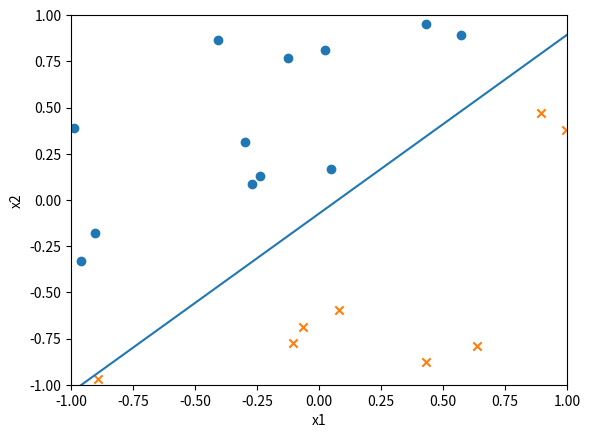

The matplotlib source for this figure:
# perceptron.py
# [redacted]
# Oct 31, 2019
# Starting point for Question 1 of Programming Problem Set #7
#
# For a randomly generated set of data, perform the perceptron learning algorithm
# to correctly classify the points

import numpy
import matplotlib.pylab as plt
import pandas as pd
import sys

# Number of data points
N = 20

#    w0    w1  w2
initial_w = [0.1, 0.1, 0.1]

def getRand():
    return numpy.random.uniform(-1,1)

def sign(x1,x2,m,b):
    # If the x1 and x2 position lies above the line corresponding to m and b, then it is positive, otherwise negative
    liney = m*x1 + b

    if x2 > liney:
        return 1
    else:
        return -1


def createData(m, b):

    dataDict = {"x1": [], "x2": [], "yp":[]}

    # Create N datapoints
    for i in range(N):
        x1 = getRand()
        x2 = getRand()
        y = sign(x1,x2,m,b)

        dataDict['x1'].append(x1)
        dataDict['x2'].append(x2)
        dataDict['yp'].append(y)

    data = pd.DataFrame(dataDict)
    return data

def perceptron(data):

    # Implement the perceptron learning algorithm to determine the weights w that will fit the data
    w = initial_w
    
    #print(data)
    
    #for row in data.iterrows():
    index = 0
    while index < len(data):
        print("Index {0} of {1}".format(index, len(data)))
        
        row = data.iloc[index]
        
        #print(row)
        #sys.exit()
        #print(row[1]["x1"])
        h = w[0]*1 + w[1]*row["x1"] + w[2]*row["x2"]
        
        if numpy.sign(h) != numpy.sign(row["yp"]):
            # Mismatch
            # Update w values
            
            #w[w0 w1 w2] = w + yp * data
            w[0] = w[0] + row["yp"]*1
            w[1] = w[1] + row["yp"]*row["x1"]
            w[2] = w[2] + row["yp"]*row["x2"]
            index = 0
        else:
            index += 1
    # Steps:
    # - See if the current weights will correctly predict the yp values in the DataFrame for all rows
    # - If so, done.
    # - If not, choose a row that isnt predicted correctly, and update the weights by the scalar product of yp with [1, x1, x2]
    # - Repeat until all rows are correctly predicted


    return w # Return the predicting weights

line_gradient = 1 # 45 degree line
intercept = 0 # passing through the origin
input_data = createData(line_gradient,intercept)

# Perform the learning
w = perceptron(input_data)

print(w)

# Plot the randomly generated data
plt.scatter(input_data[input_data["yp"] == 1]["x1"],input_data[input_data["yp"] == 1]["x2"], marker="o")
plt.scatter(input_data[input_data["yp"] == -1]["x1"],input_data[input_data["yp"] == -1]["x2"], marker="x")
plt.xlim(-1,1)
plt.ylim(-1,1)
plt.xlabel("x1")
plt.ylabel("x2")

# Create data points corresponding the the weights so that they can be plotted on the graph
wDict = {'x1':[], 'x2':[]}
leftx2 = (w[1] - w[0])/w[2]
rightx2 = (-w[1] - w[0])/w[2]

wDict["x1"].append(-1.0)
wDict["x2"].append(leftx2)
wDict["x1"].append(1.0)
wDict["x2"].append(rightx2)

resultW = pd.DataFrame(wDict)

# Plot the corresponding classification separating line
plt.plot(resultW.x1, resultW.x2)



plt.show()